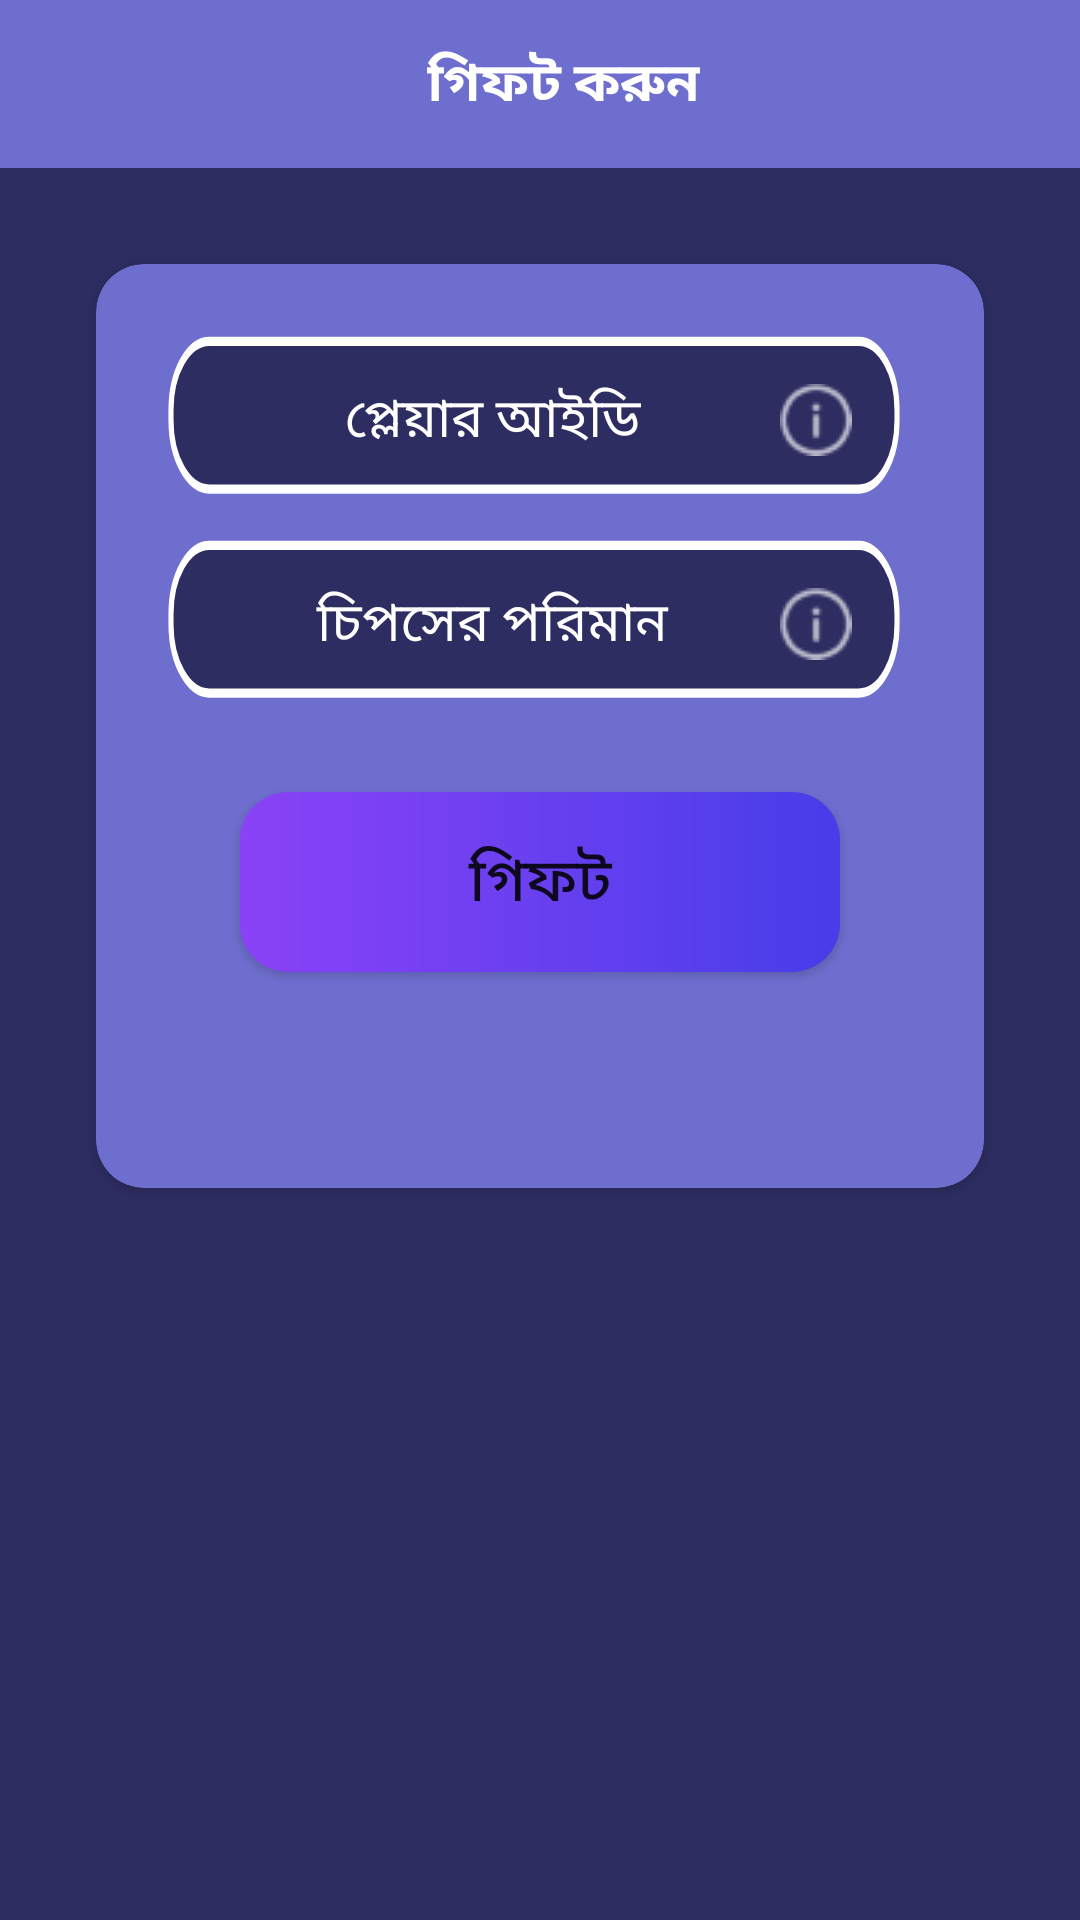

Layout XML and referenced resources for this Android screen:
<!-- AndroidManifest.xml: application theme Theme.10CrMBank -->
<!-- res/layout/gift.xml -->
<?xml version="1.0" encoding="utf-8"?>
<LinearLayout xmlns:android="http://schemas.android.com/apk/res/android"
    xmlns:app="http://schemas.android.com/apk/res-auto"
    android:layout_width="match_parent"
    android:layout_height="match_parent"
    android:background="@color/deep_purple"
    android:orientation="vertical">

    
    <androidx.appcompat.widget.Toolbar
        android:id="@+id/toolbar"
        android:layout_width="match_parent"
        android:layout_height="wrap_content"
        android:background="@color/light_purple"
        android:minHeight="?attr/actionBarSize"
        app:titleTextColor="@android:color/white">

        <RelativeLayout
            android:layout_width="match_parent"
            android:layout_height="wrap_content"
            android:orientation="horizontal">

            <ImageView
                android:id="@+id/back_imageview"
                android:layout_width="wrap_content"
                android:layout_height="wrap_content"
                android:layout_alignParentStart="true"
                android:src="@drawable/ic_arrow_back_24" />

            <TextView
                android:layout_width="wrap_content"
                android:layout_height="wrap_content"
                android:layout_centerHorizontal="true"
                android:padding="2dp"
                android:text="গিফট করুন"
                android:textColor="@color/white"
                android:textSize="18sp"
                android:textStyle="bold" />

        </RelativeLayout>

    </androidx.appcompat.widget.Toolbar>


    
    <androidx.cardview.widget.CardView
        android:layout_width="match_parent"
        android:layout_height="wrap_content"
        android:layout_margin="32dp"
        android:backgroundTint="@color/light_purple"
        app:cardCornerRadius="16dp">

        <LinearLayout
            android:layout_width="match_parent"
            android:layout_height="wrap_content"
            android:orientation="vertical"
            android:padding="24dp">

            <EditText
                android:id="@+id/player_id_edittext"
                android:layout_width="match_parent"
                android:layout_height="60dp"
                android:background="@drawable/ic_bg_edit_txt"
                android:hint="@string/player_id"
                android:drawableRight="@drawable/ic_baseline_info_24"
                android:inputType="text"
                android:paddingStart="12dp"
                android:paddingEnd="20dp"
                android:paddingBottom="4dp"
                android:textAlignment="center"
                android:textColor="@color/white"
                android:textColorHint="@color/white" />

            <EditText
                android:id="@+id/chips_amount_edittext"
                android:layout_width="match_parent"
                android:layout_height="60dp"
                android:layout_marginTop="8dp"
                android:background="@drawable/ic_bg_edit_txt"
                android:hint="চিপসের পরিমান"
                android:drawableRight="@drawable/ic_baseline_info_24"
                android:inputType="number"
                android:paddingStart="12dp"
                android:paddingEnd="20dp"
                android:paddingBottom="4dp"
                android:textAlignment="center"
                android:textColor="@color/white"
                android:textColorHint="@color/white" />

            <Button
                android:id="@+id/gift"
                android:layout_width="200dp"
                android:layout_height="60dp"
                android:layout_gravity="center"
                android:layout_marginTop="24dp"
                android:layout_marginBottom="48dp"
                android:background="@drawable/bg_gradient_rec"
                android:drawablePadding="8dp"
                android:text="@string/gift"
                android:textSize="20sp" />

        </LinearLayout>

    </androidx.cardview.widget.CardView>

</LinearLayout>
<!-- resources referenced by this layout -->
<resources>
  <color name="deep_purple">#2E2D62</color>
  <color name="light_purple">#6E6ECE</color>
  <color name="white">#FFFFFFFF</color>
  <!-- drawable bg_gradient_rec (drawable) -->
  <?xml version="1.0" encoding="utf-8"?>
  <shape
      xmlns:android="http://schemas.android.com/apk/res/android"
      android:shape="rectangle">
  
      <corners
          android:bottomLeftRadius="16dp"
          android:topLeftRadius="16dp"
          android:bottomRightRadius="16dp"
          android:topRightRadius="16dp"/>
  
      <gradient
          android:type="linear"
          android:startColor="#8A42F6"
          android:endColor="#473DE9"
          android:angle="0"
          />
  
  </shape>
  <!-- drawable ic_baseline_info_24: png bitmap (drawable, 839 bytes) -->
  <!-- drawable ic_bg_edit_txt (drawable) -->
  <vector xmlns:android="http://schemas.android.com/apk/res/android"
      android:width="869dp"
      android:height="116.833dp"
      android:viewportWidth="869"
      android:viewportHeight="116.833">
    <path
        android:pathData="M48.291,3.5L806.709,3.5A44.791,44.791 0,0 1,851.5 48.291L851.5,54.542A44.791,44.791 0,0 1,806.709 99.333L48.291,99.333A44.791,44.791 0,0 1,3.5 54.542L3.5,48.291A44.791,44.791 0,0 1,48.291 3.5z"
        android:strokeWidth="6"
        android:fillColor="#2e2d62"
        android:strokeColor="#fff"/>
  </vector>
  <string name="gift">গিফট</string>
  <string name="player_id">প্লেয়ার আইডি</string>
  <style name="Theme.10CrMBank" parent="Theme.MaterialComponents.Light.NoActionBar">
  
          <item name="android:forceDarkAllowed" tools:targetApi="q">false</item>
  
          
          <item name="colorPrimary">@color/purple_500</item>
          <item name="colorPrimaryVariant">@color/purple_700</item>
          <item name="colorOnPrimary">@color/white</item>
          
          <item name="colorSecondary">@color/teal_200</item>
          <item name="colorSecondaryVariant">@color/teal_700</item>
          <item name="colorOnSecondary">@color/black</item>
          
          <item name="android:statusBarColor" tools:targetApi="l">?attr/colorPrimaryVariant</item>
          
      </style>
  <color name="purple_500">#FF6200EE</color>
  <color name="purple_700">#FF3700B3</color>
  <color name="teal_200">#FF03DAC5</color>
  <color name="teal_700">#FF018786</color>
  <color name="black">#FF000000</color>
</resources>
